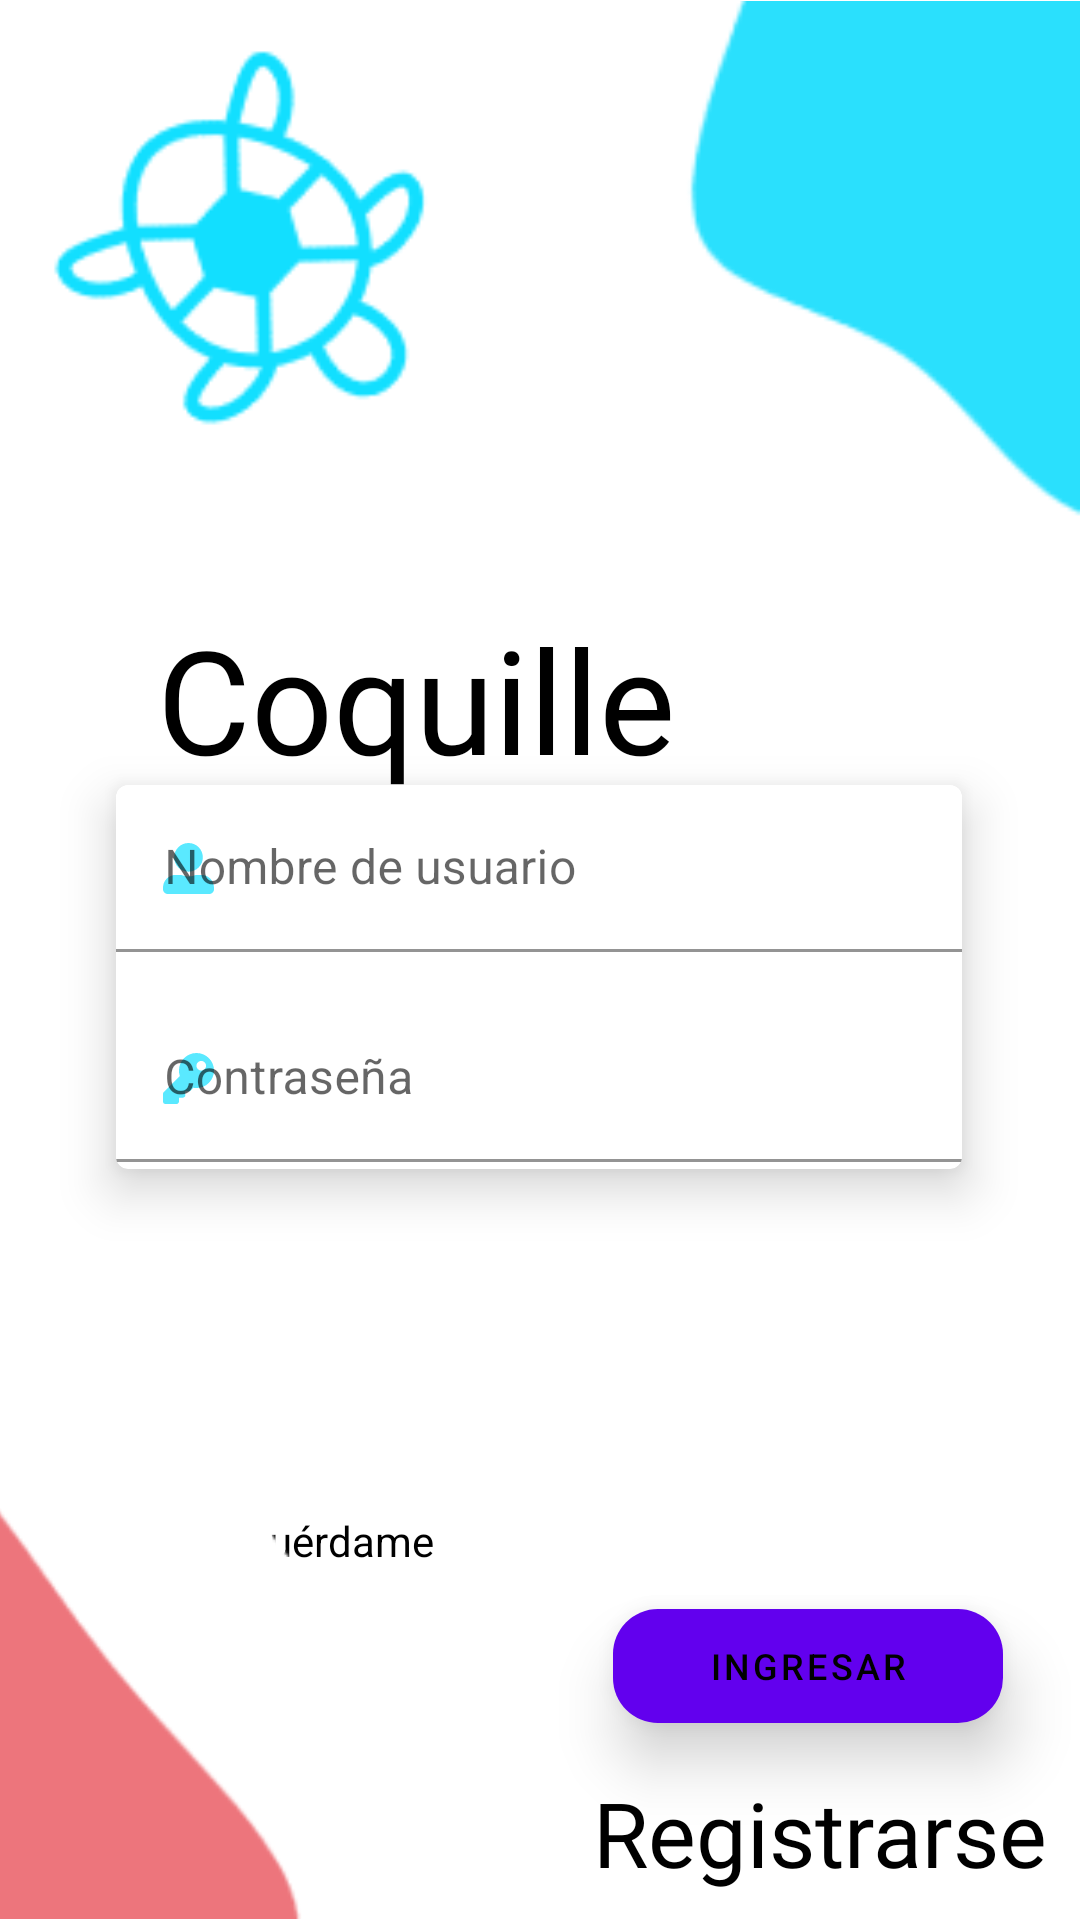

Layout XML and referenced resources for this Android screen:
<!-- AndroidManifest.xml: application theme Theme.Coquille -->
<!-- res/layout/activity_login.xml -->
<?xml version="1.0" encoding="utf-8"?>
<androidx.constraintlayout.widget.ConstraintLayout xmlns:android="http://schemas.android.com/apk/res/android"
    xmlns:app="http://schemas.android.com/apk/res-auto"
    xmlns:tools="http://schemas.android.com/tools"
    android:layout_width="match_parent"
    android:layout_height="match_parent"
    tools:context=".controllers.Login">


    

    <TextView
        android:id="@+id/text_title"
        android:layout_width="wrap_content"
        android:layout_height="wrap_content"
        android:fontFamily="@font/maia2"
        android:text="Coquille"
        android:textColor="#000000"
        android:textSize="48sp"
        app:layout_constraintBottom_toBottomOf="parent"
        app:layout_constraintEnd_toEndOf="parent"
        app:layout_constraintHorizontal_bias="0.279"
        app:layout_constraintStart_toStartOf="parent"
        app:layout_constraintTop_toBottomOf="@+id/imageView12"
        app:layout_constraintVertical_bias="0.069" />


    <com.google.android.material.button.MaterialButton
        android:id="@+id/confirmButton"
        style="@style/Widget.MaterialComponents.Button"
        android:layout_width="130dp"
        android:layout_height="50dp"
        android:layout_marginTop="4dp"
        android:elevation="12dp"
        android:onClick="routeToHome"
        android:soundEffectsEnabled="false"
        android:stateListAnimator="@null"
        android:text="Ingresar"
        android:textColor="#000000"
        android:textSize="12sp"
        app:cornerRadius="15dp"
        app:layout_constraintBottom_toBottomOf="parent"
        app:layout_constraintEnd_toEndOf="parent"
        app:layout_constraintHorizontal_bias="0.889"
        app:layout_constraintStart_toStartOf="parent"
        app:layout_constraintTop_toBottomOf="@+id/card_view"
        app:layout_constraintVertical_bias="0.381"
        app:strokeColor="?colorPrimary" />

    <androidx.cardview.widget.CardView
        android:id="@+id/card_view"
        android:layout_width="282dp"
        android:layout_height="128dp"
        android:layout_gravity="center"
        android:stateListAnimator="@null"
        android:translationY="-100dp"
        app:cardCornerRadius="4dp"
        app:cardElevation="10dp"
        app:layout_constraintBottom_toBottomOf="parent"
        app:layout_constraintEnd_toEndOf="parent"
        app:layout_constraintHorizontal_bias="0.496"
        app:layout_constraintStart_toStartOf="parent"
        app:layout_constraintTop_toBottomOf="@+id/text_title"
        app:layout_constraintVertical_bias="0.391">

        <com.google.android.material.textfield.TextInputLayout
            android:id="@+id/input_useranme"
            android:layout_width="match_parent"
            android:layout_height="wrap_content"
            android:hint="Nombre de usuario"
            app:boxStrokeColor="#12DFFF"
            app:startIconDrawable="@drawable/ic_user_icon"
            app:startIconTint="#12DFFF">


            <com.google.android.material.textfield.TextInputEditText
                android:layout_width="match_parent"
                android:layout_height="wrap_content"
                android:backgroundTint="@color/white" />

        </com.google.android.material.textfield.TextInputLayout>

        <com.google.android.material.textfield.TextInputLayout
            android:id="@+id/input_password"
            android:layout_width="match_parent"
            android:layout_height="wrap_content"
            android:hint="Contraseña"
            android:translationY="70dp"
            app:startIconDrawable="@drawable/ic_key_icon"
            app:startIconTint="#12DFFF">

            <com.google.android.material.textfield.TextInputEditText
                android:layout_width="match_parent"
                android:layout_height="wrap_content"
                android:backgroundTint="@color/white" />


        </com.google.android.material.textfield.TextInputLayout>


    </androidx.cardview.widget.CardView>


    <RadioButton
        android:id="@+id/radio_button_remember"
        android:layout_width="wrap_content"
        android:layout_height="wrap_content"
        android:checked="true"
        android:text="Recuérdame"
        android:buttonTint="?colorSecondaryVariant"
        app:layout_constraintBottom_toBottomOf="parent"
        app:layout_constraintEnd_toStartOf="@+id/confirmButton"
        app:layout_constraintHorizontal_bias="0.367"
        app:layout_constraintStart_toStartOf="parent"
        app:layout_constraintTop_toBottomOf="@+id/card_view"
        app:layout_constraintVertical_bias="0.0" />

    <TextView
        android:id="@+id/Registrarse"
        android:layout_width="wrap_content"
        android:layout_height="wrap_content"
        android:text="Registrarse"
        android:fontFamily="@font/geosans_light"
        android:textColor="@color/black"
        android:textSize="30sp"
        app:layout_constraintBottom_toBottomOf="parent"
        app:layout_constraintEnd_toEndOf="parent"
        app:layout_constraintHorizontal_bias="0.948"
        app:layout_constraintStart_toStartOf="parent"
        app:layout_constraintTop_toBottomOf="@+id/confirmButton"
        app:layout_constraintVertical_bias="0.53"
        tools:text="Registrarse" />

    <ImageView
        android:id="@+id/imageView8"
        android:layout_width="wrap_content"
        android:layout_height="wrap_content"
        android:layout_marginEnd="96dp"
        app:layout_constraintBottom_toBottomOf="parent"
        app:layout_constraintEnd_toStartOf="@+id/Registrarse"
        app:layout_constraintStart_toStartOf="parent"
        app:layout_constraintTop_toBottomOf="@+id/radio_button_remember"
        app:layout_constraintVertical_bias="1.0"
        app:srcCompat="@drawable/blob_1" />

    <ImageView
        android:id="@+id/imageView11"
        android:layout_width="189dp"
        android:layout_height="230dp"
        app:layout_constraintBottom_toBottomOf="parent"
        app:layout_constraintEnd_toEndOf="parent"
        app:layout_constraintHorizontal_bias="1.0"
        app:layout_constraintStart_toEndOf="@+id/text_title"
        app:layout_constraintTop_toTopOf="parent"
        app:layout_constraintVertical_bias="0.0"
        app:srcCompat="@drawable/blob_2" />

    <ImageView
        android:id="@+id/imageView12"
        android:layout_width="175dp"
        android:layout_height="173dp"
        app:layout_constraintBottom_toBottomOf="parent"
        app:layout_constraintEnd_toStartOf="@+id/imageView11"
        app:layout_constraintHorizontal_bias="0.255"
        app:layout_constraintStart_toStartOf="parent"
        app:layout_constraintTop_toTopOf="parent"
        app:layout_constraintVertical_bias="0.0"
        app:srcCompat="@drawable/logo_coquille" />


</androidx.constraintlayout.widget.ConstraintLayout>
<!-- resources referenced by this layout -->
<resources>
  <color name="black">#FF000000</color>
  <color name="white">#FFFFFFFF</color>
  <!-- drawable blob_1: png bitmap (drawable, 3605 bytes) -->
  <!-- drawable blob_2: png bitmap (drawable, 2774 bytes) -->
  <!-- drawable ic_key_icon (drawable) -->
  <vector xmlns:android="http://schemas.android.com/apk/res/android"
      android:width="17dp"
      android:height="17dp"
      android:viewportWidth="17"
      android:viewportHeight="17">
    <path
        android:pathData="M17,5.8438C17,9.0712 14.3837,11.6875 11.1562,11.6875C10.7837,11.6875 10.4195,11.6522 10.0663,11.5856L9.269,12.4825C9.1943,12.5667 9.1025,12.634 8.9999,12.6801C8.8972,12.7262 8.7859,12.75 8.6734,12.75H7.4375V14.0781C7.4375,14.5182 7.0807,14.875 6.6406,14.875H5.3125V16.2031C5.3125,16.6432 4.9557,17 4.5156,17H0.7969C0.3568,17 0,16.6432 0,16.2031V13.6113C0,13.4 0.084,13.1973 0.2334,13.0478L5.6057,7.6755C5.4157,7.0993 5.3125,6.4836 5.3125,5.8438C5.3125,2.6163 7.9288,0 11.1562,0C14.3932,-0 17,2.6068 17,5.8438ZM11.1562,4.25C11.1562,5.1302 11.8698,5.8438 12.75,5.8438C13.6302,5.8438 14.3438,5.1302 14.3438,4.25C14.3438,3.3698 13.6302,2.6563 12.75,2.6563C11.8698,2.6563 11.1562,3.3698 11.1562,4.25Z"
        android:fillColor="#12DFFF"
        android:fillAlpha="0.7"/>
  </vector>
  <!-- drawable ic_user_icon (drawable) -->
  <vector xmlns:android="http://schemas.android.com/apk/res/android"
      android:width="17dp"
      android:height="17dp"
      android:viewportWidth="17"
      android:viewportHeight="17">
    <path
        android:pathData="M8.5,9.5625C11.1396,9.5625 13.2812,7.4209 13.2812,4.7813C13.2812,2.1416 11.1396,0 8.5,0C5.8604,0 3.7188,2.1416 3.7188,4.7813C3.7188,7.4209 5.8604,9.5625 8.5,9.5625ZM12.75,10.625H10.9205C10.1834,10.9637 9.3633,11.1562 8.5,11.1562C7.6367,11.1562 6.8199,10.9637 6.0795,10.625H4.25C1.9025,10.625 0,12.5275 0,14.875V15.4062C0,16.2861 0.7139,17 1.5938,17H15.4062C16.2861,17 17,16.2861 17,15.4062V14.875C17,12.5275 15.0975,10.625 12.75,10.625Z"
        android:fillColor="#12DFFF"
        android:fillAlpha="0.7"/>
  </vector>
  <!-- drawable logo_coquille: png bitmap (drawable, 4428 bytes) -->
  <style name="Theme.Coquille" parent="Theme.MaterialComponents.DayNight.DarkActionBar">
          
          <item name="colorPrimary">@color/purple_500</item>
          <item name="colorPrimaryVariant">@color/purple_700</item>
          <item name="colorOnPrimary">@color/white</item>
          
          <item name="colorSecondary">@color/teal_200</item>
          <item name="colorSecondaryVariant">@color/teal_700</item>
          <item name="colorOnSecondary">@color/black</item>
          
          <item name="android:statusBarColor" tools:targetApi="l">?attr/colorPrimaryVariant</item>
          
      </style>
  <color name="purple_500">#FF6200EE</color>
  <color name="purple_700">#FF3700B3</color>
  <color name="teal_200">#FF03DAC5</color>
  <color name="teal_700">#FF018786</color>
</resources>
